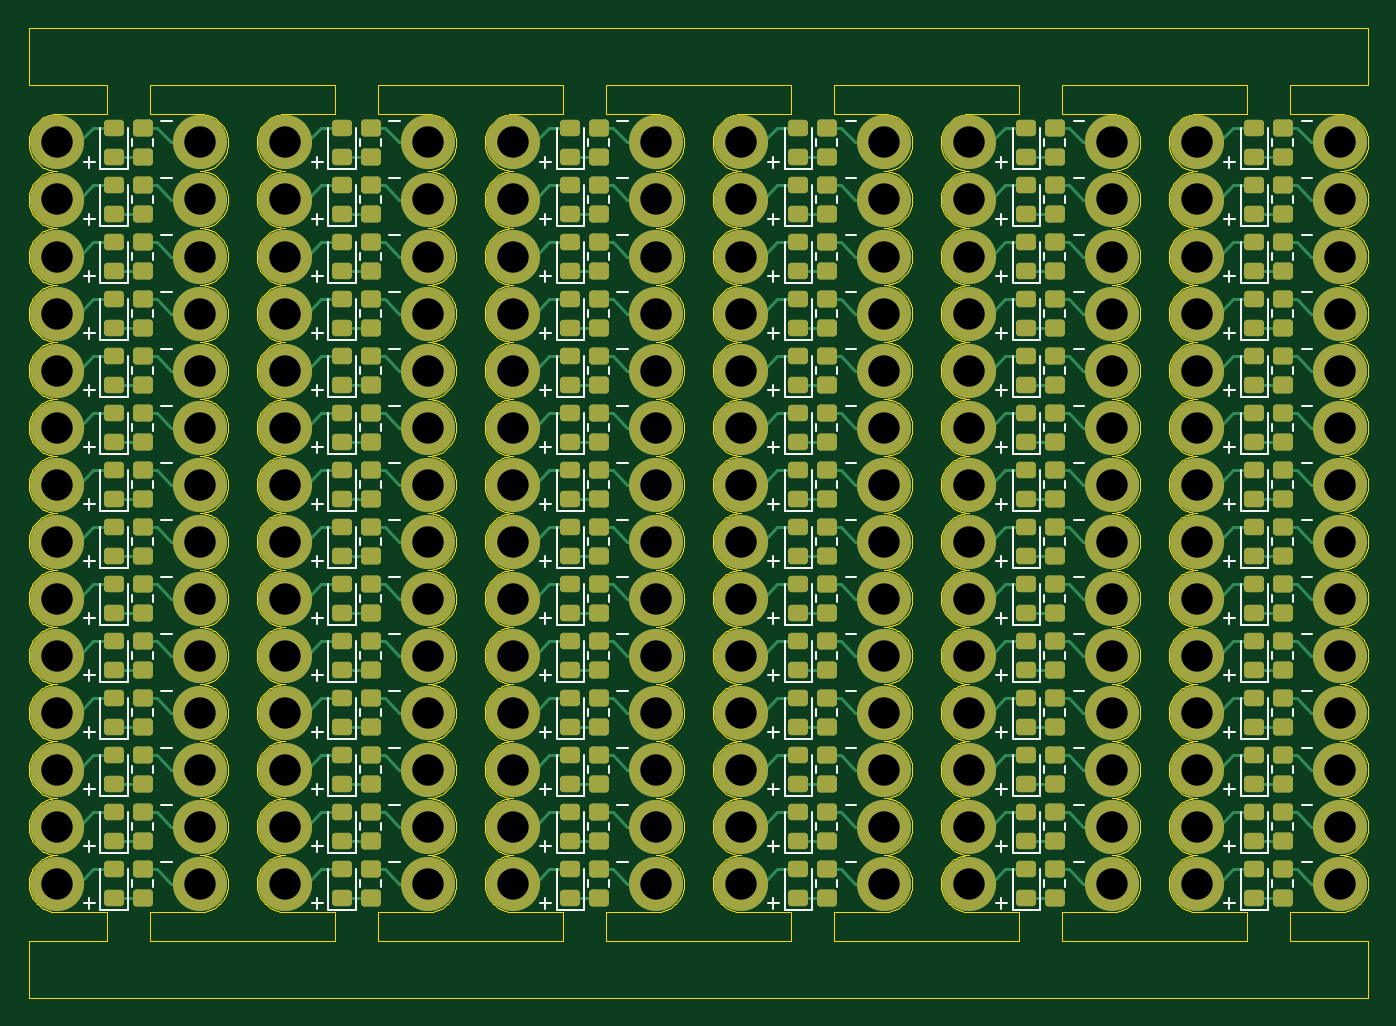
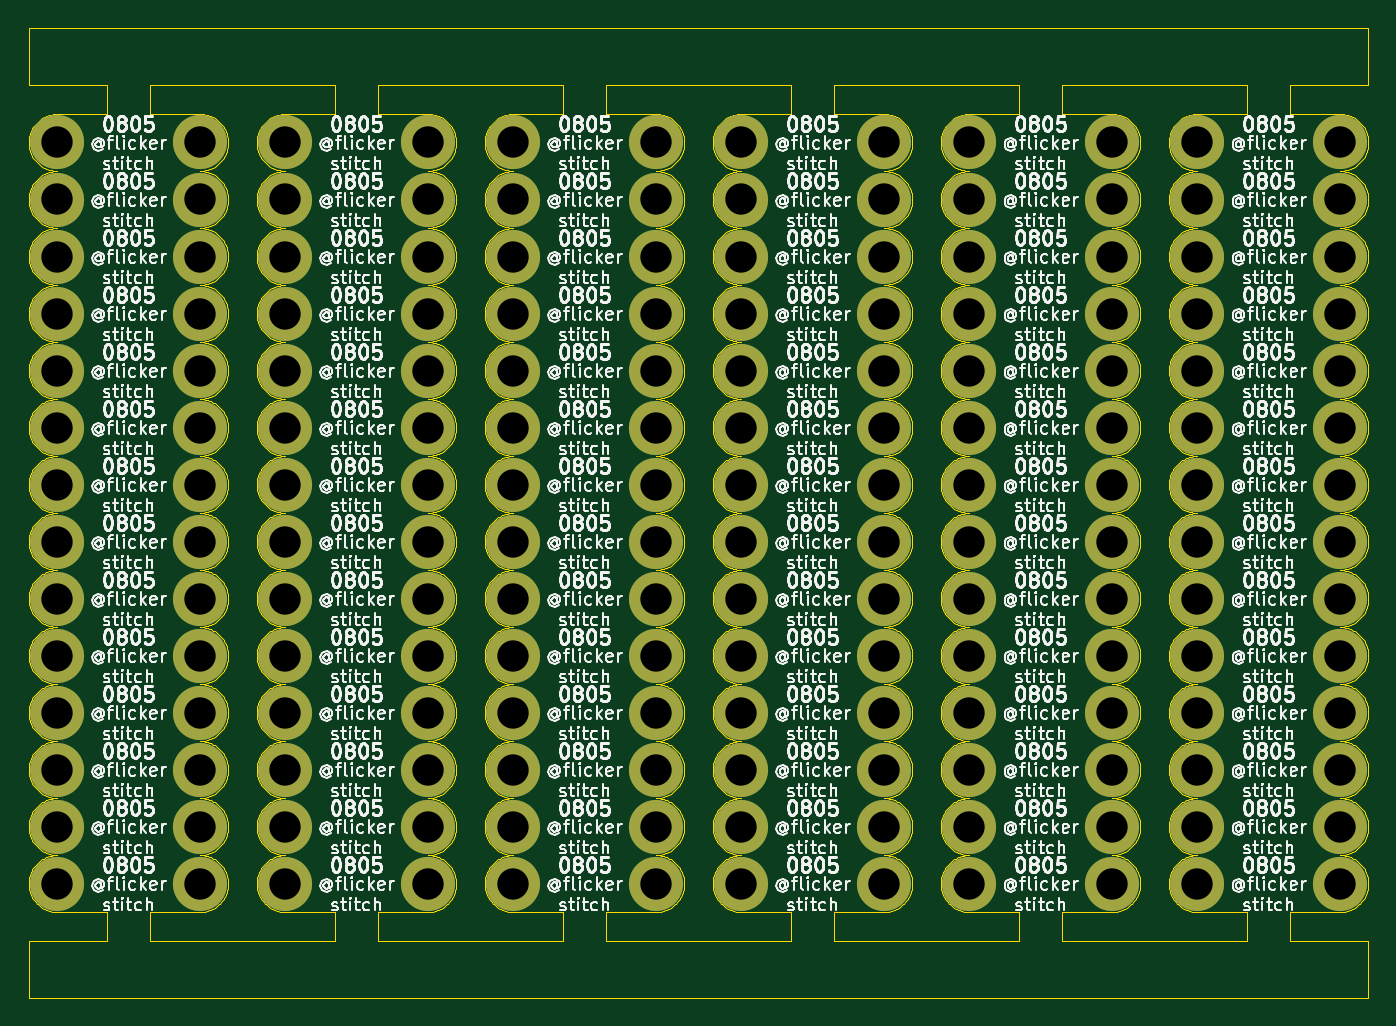
Circuit board: 11 layer files. Board 94.0 x 68.0 mm.
- bottom_copper: led_res_0805_flex-B_Cu.gbr (19460 bytes)
- bottom_mask: led_res_0805_flex-B_Mask.gbr (13441 bytes)
- paste: led_res_0805_flex-B_Paste.gbr (462 bytes)
- bottom_silk: led_res_0805_flex-B_Silkscreen.gbr (890911 bytes)
- outline: led_res_0805_flex-Edge_Cuts.gbr (533092 bytes)
- top_copper: led_res_0805_flex-F_Cu.gbr (85927 bytes)
- top_mask: led_res_0805_flex-F_Mask.gbr (26077 bytes)
- paste: led_res_0805_flex-F_Paste.gbr (12873 bytes)
- top_silk: led_res_0805_flex-F_Silkscreen.gbr (34997 bytes)
- drill: led_res_0805_flex-NPTH.drl (264 bytes)
- drill: led_res_0805_flex-PTH.drl (2624 bytes)

=== bottom_copper: led_res_0805_flex-B_Cu.gbr (19460 bytes, source omitted) ===
=== bottom_mask: led_res_0805_flex-B_Mask.gbr (13441 bytes, source omitted) ===
=== paste: led_res_0805_flex-B_Paste.gbr ===
%TF.GenerationSoftware,KiCad,Pcbnew,10.0.0*%
%TF.CreationDate,2026-03-26T02:18:59+01:00*%
%TF.ProjectId,led_res_0805_flex,6c65645f-7265-4735-9f30-3830355f666c,rev?*%
%TF.SameCoordinates,Original*%
%TF.FileFunction,Paste,Bot*%
%TF.FilePolarity,Positive*%
%FSLAX46Y46*%
G04 Gerber Fmt 4.6, Leading zero omitted, Abs format (unit mm)*
G04 Created by KiCad (PCBNEW 10.0.0) date 2026-03-26 02:18:59*
%MOMM*%
%LPD*%
G01*
G04 APERTURE LIST*
G04 APERTURE END LIST*
M02*

=== bottom_silk: led_res_0805_flex-B_Silkscreen.gbr (890911 bytes, source omitted) ===
=== outline: led_res_0805_flex-Edge_Cuts.gbr (533092 bytes, source omitted) ===
=== top_copper: led_res_0805_flex-F_Cu.gbr (85927 bytes, source omitted) ===
=== top_mask: led_res_0805_flex-F_Mask.gbr (26077 bytes, source omitted) ===
=== paste: led_res_0805_flex-F_Paste.gbr (12873 bytes, source omitted) ===
=== top_silk: led_res_0805_flex-F_Silkscreen.gbr (34997 bytes, source omitted) ===
=== drill: led_res_0805_flex-NPTH.drl ===
M48
; DRILL file KiCad 10.0.0 date 2026-03-26T02:18:56
; FORMAT={-:-/ absolute / metric / decimal}
; #@! TF.CreationDate,2026-03-26T02:18:56+01:00
; #@! TF.GenerationSoftware,Kicad,Pcbnew,10.0.0
; #@! TF.FileFunction,NonPlated,1,2,NPTH
FMAT,2
METRIC
%
G90
G05
M30

=== drill: led_res_0805_flex-PTH.drl ===
M48
; DRILL file KiCad 10.0.0 date 2026-03-26T02:18:56
; FORMAT={-:-/ absolute / metric / decimal}
; #@! TF.CreationDate,2026-03-26T02:18:56+01:00
; #@! TF.GenerationSoftware,Kicad,Pcbnew,10.0.0
; #@! TF.FileFunction,Plated,1,2,PTH
FMAT,2
METRIC
; #@! TA.AperFunction,Plated,PTH,ComponentDrill
T1C2.200
%
G90
G05
T1
X103.5Y-28.0
X103.5Y-32.0
X103.5Y-36.0
X103.5Y-40.0
X103.5Y-44.0
X103.5Y-48.0
X103.5Y-52.0
X103.5Y-56.0
X103.5Y-60.0
X103.5Y-64.001
X103.5Y-68.001
X103.5Y-72.001
X103.5Y-76.001
X103.5Y-80.001
X113.5Y-28.0
X113.5Y-32.0
X113.5Y-36.0
X113.5Y-40.0
X113.5Y-44.0
X113.5Y-48.0
X113.5Y-52.0
X113.5Y-56.0
X113.5Y-60.0
X113.5Y-64.001
X113.5Y-68.001
X113.5Y-72.001
X113.5Y-76.001
X113.5Y-80.001
X119.5Y-28.0
X119.5Y-32.0
X119.5Y-36.0
X119.5Y-40.0
X119.5Y-44.0
X119.5Y-48.0
X119.5Y-52.0
X119.5Y-56.0
X119.5Y-60.0
X119.5Y-64.001
X119.5Y-68.001
X119.5Y-72.001
X119.5Y-76.001
X119.5Y-80.001
X129.5Y-28.0
X129.5Y-32.0
X129.5Y-36.0
X129.5Y-40.0
X129.5Y-44.0
X129.5Y-48.0
X129.5Y-52.0
X129.5Y-56.0
X129.5Y-60.0
X129.5Y-64.001
X129.5Y-68.001
X129.5Y-72.001
X129.5Y-76.001
X129.5Y-80.001
X135.5Y-28.0
X135.5Y-32.0
X135.5Y-36.0
X135.5Y-40.0
X135.5Y-44.0
X135.5Y-48.0
X135.5Y-52.0
X135.5Y-56.0
X135.5Y-60.0
X135.5Y-64.001
X135.5Y-68.001
X135.5Y-72.001
X135.5Y-76.001
X135.5Y-80.001
X145.5Y-28.0
X145.5Y-32.0
X145.5Y-36.0
X145.5Y-40.0
X145.5Y-44.0
X145.5Y-48.0
X145.5Y-52.0
X145.5Y-56.0
X145.5Y-60.0
X145.5Y-64.001
X145.5Y-68.001
X145.5Y-72.001
X145.5Y-76.001
X145.5Y-80.001
X151.5Y-28.0
X151.5Y-32.0
X151.5Y-36.0
X151.5Y-40.0
X151.5Y-44.0
X151.5Y-48.0
X151.5Y-52.0
X151.5Y-56.0
X151.5Y-60.0
X151.5Y-64.001
X151.5Y-68.001
X151.5Y-72.001
X151.5Y-76.001
X151.5Y-80.001
X161.5Y-28.0
X161.5Y-32.0
X161.5Y-36.0
X161.5Y-40.0
X161.5Y-44.0
X161.5Y-48.0
X161.5Y-52.0
X161.5Y-56.0
X161.5Y-60.0
X161.5Y-64.001
X161.5Y-68.001
X161.5Y-72.001
X161.5Y-76.001
X161.5Y-80.001
X167.5Y-28.0
X167.5Y-32.0
X167.5Y-36.0
X167.5Y-40.0
X167.5Y-44.0
X167.5Y-48.0
X167.5Y-52.0
X167.5Y-56.0
X167.5Y-60.0
X167.5Y-64.001
X167.5Y-68.001
X167.5Y-72.001
X167.5Y-76.001
X167.5Y-80.001
X177.5Y-28.0
X177.5Y-32.0
X177.5Y-36.0
X177.5Y-40.0
X177.5Y-44.0
X177.5Y-48.0
X177.5Y-52.0
X177.5Y-56.0
X177.5Y-60.0
X177.5Y-64.001
X177.5Y-68.001
X177.5Y-72.001
X177.5Y-76.001
X177.5Y-80.001
X183.5Y-28.0
X183.5Y-32.0
X183.5Y-36.0
X183.5Y-40.0
X183.5Y-44.0
X183.5Y-48.0
X183.5Y-52.0
X183.5Y-56.0
X183.5Y-60.0
X183.5Y-64.001
X183.5Y-68.001
X183.5Y-72.001
X183.5Y-76.001
X183.5Y-80.001
X193.5Y-28.0
X193.5Y-32.0
X193.5Y-36.0
X193.5Y-40.0
X193.5Y-44.0
X193.5Y-48.0
X193.5Y-52.0
X193.5Y-56.0
X193.5Y-60.0
X193.5Y-64.001
X193.5Y-68.001
X193.5Y-72.001
X193.5Y-76.001
X193.5Y-80.001
M30
